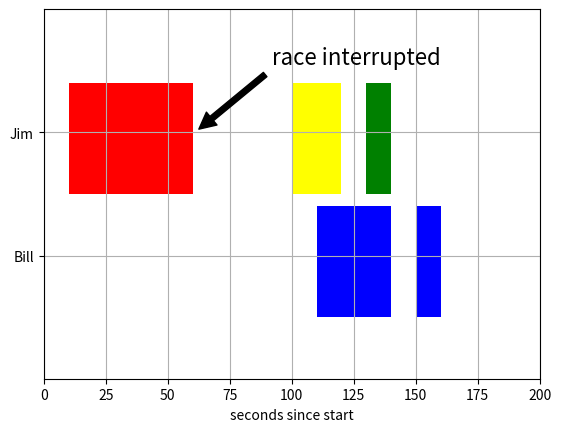

The matplotlib source for this figure:
# -*- coding: utf-8 -*-
"""
Created on Mon Oct 02 10:40:54 2017

@author: cabbage
"""

'''matplotlib.pyplot.broken_barh(xranges,yrange,hold=None,data=None,**kwargs)
#一组跨越yrange的横条，xrange的序列。
参数：
   xranges:序列，来自(xmin,xwidth)的序列
   yrange:来自(ymin,yidth)的序列
'''

#例（做一个“broken”的水平条形图）  

import matplotlib.pyplot as plt

fig,ax=plt.subplots()
ax.broken_barh([(110,30),(150,10)],(10,9),facecolors='blue')
ax.broken_barh([(10,50),(100,20),(130,10)],(20,9),facecolors=('red','yellow','green'))

ax.set_ylim(5,35)
ax.set_xlim(0,200)
ax.set_xlabel('seconds since start')
ax.set_yticks([15,25])
ax.set_yticklabels(['Bill','Jim'])
ax.grid(True)
ax.annotate('race interrupted',(61,25),xytext=(0.8,0.9),textcoords='axes fraction',arrowprops=dict(facecolor='black',shrink=0.05),fontsize=16,horizontalalignment='right',verticalalignment='top')


plt.show()
